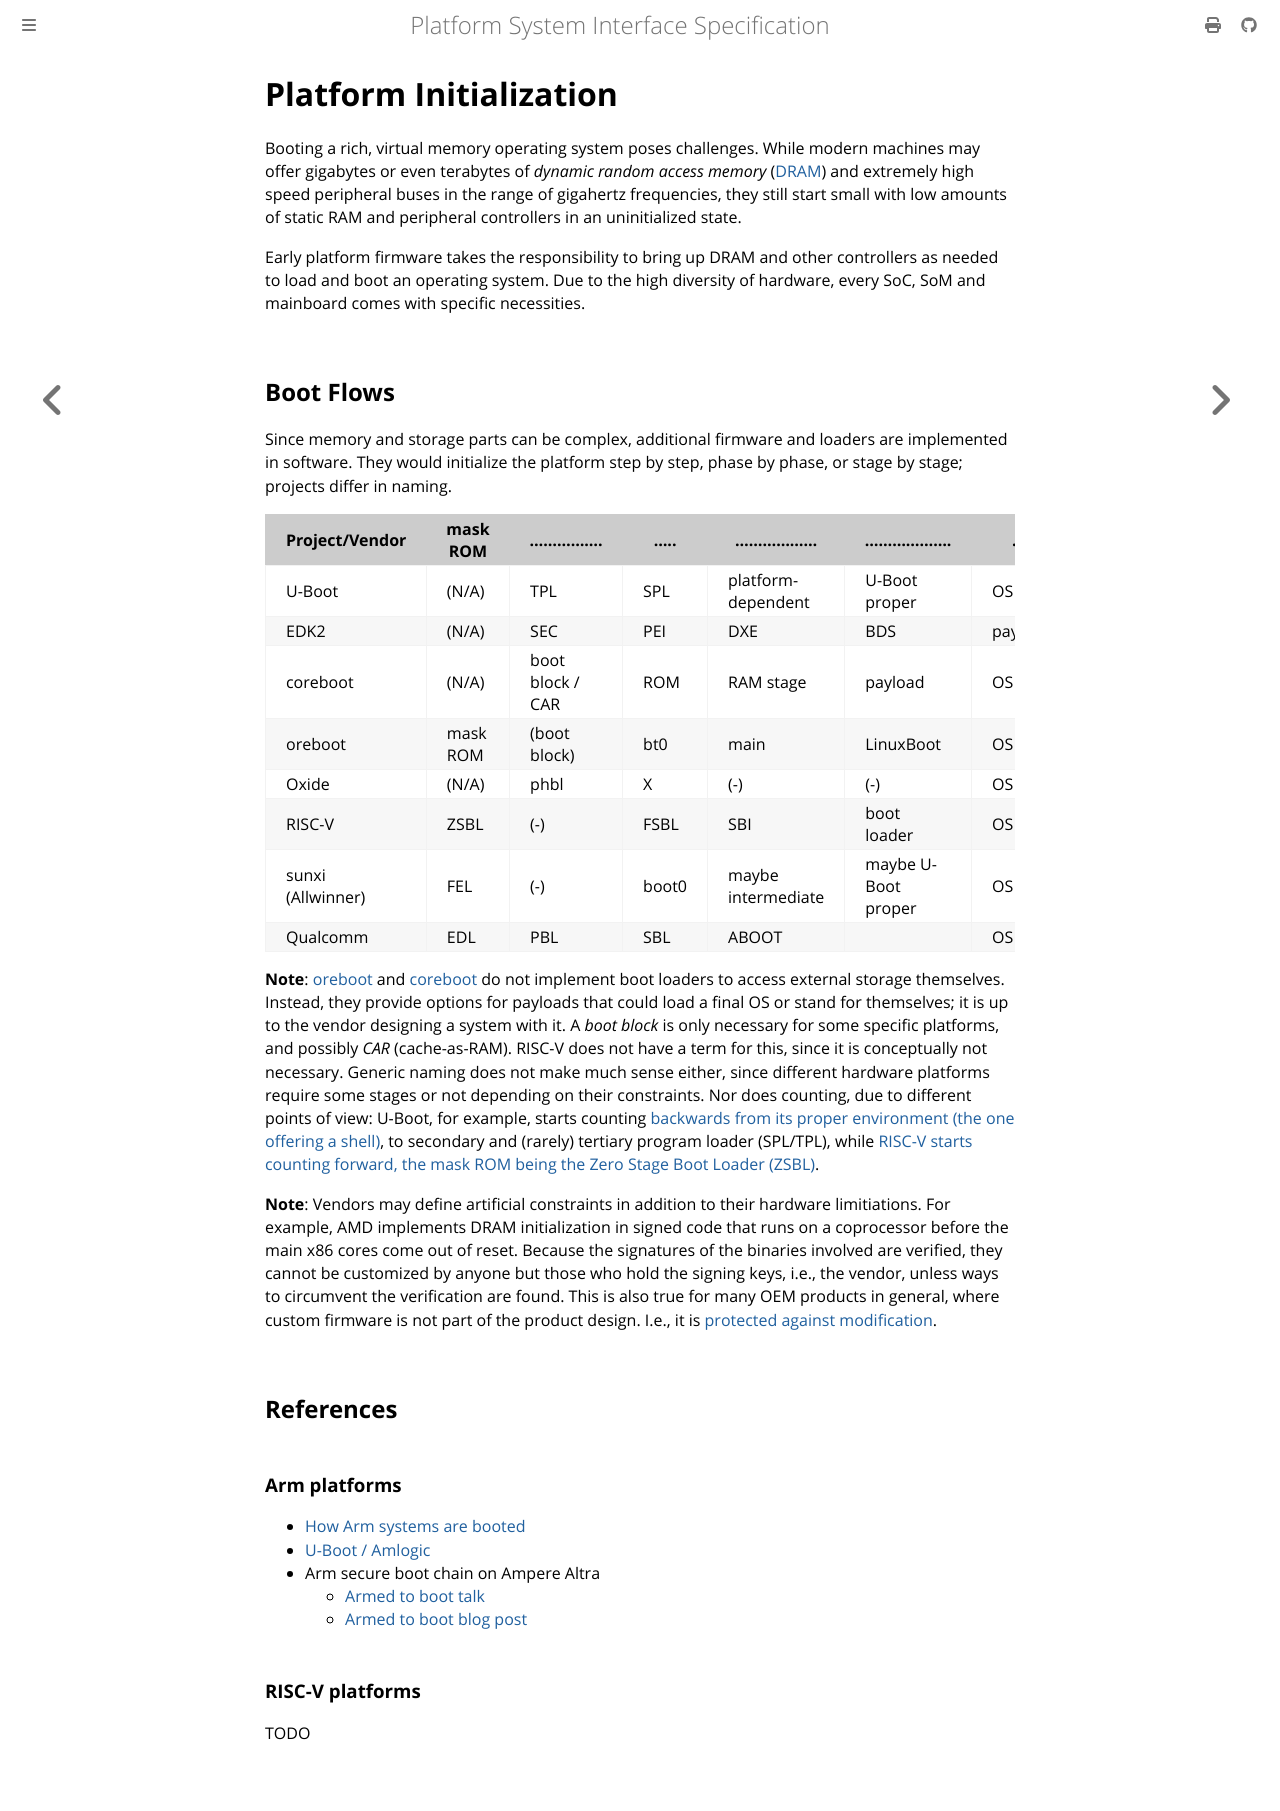

repository: platform-system-interface/psi-spec · page: platform-initialization.html · generator: mdbook

## Platform Initialization

Booting a rich, virtual memory operating system poses challenges. While modern
machines may offer gigabytes or even terabytes of _dynamic random access memory_
[DRAM](https://en.wikipedia.org/wiki/Dynamic_random-access_memory) and extremely
high speed peripheral buses in the range of gigahertz frequencies, they still
start small with low amounts of static RAM and peripheral controllers in an
uninitialized state.

Early platform firmware takes the responsibility to bring up DRAM and other
controllers as needed to load and boot an operating system. Due to the high
diversity of hardware, every SoC, SoM and mainboard comes with specific
necessities.
